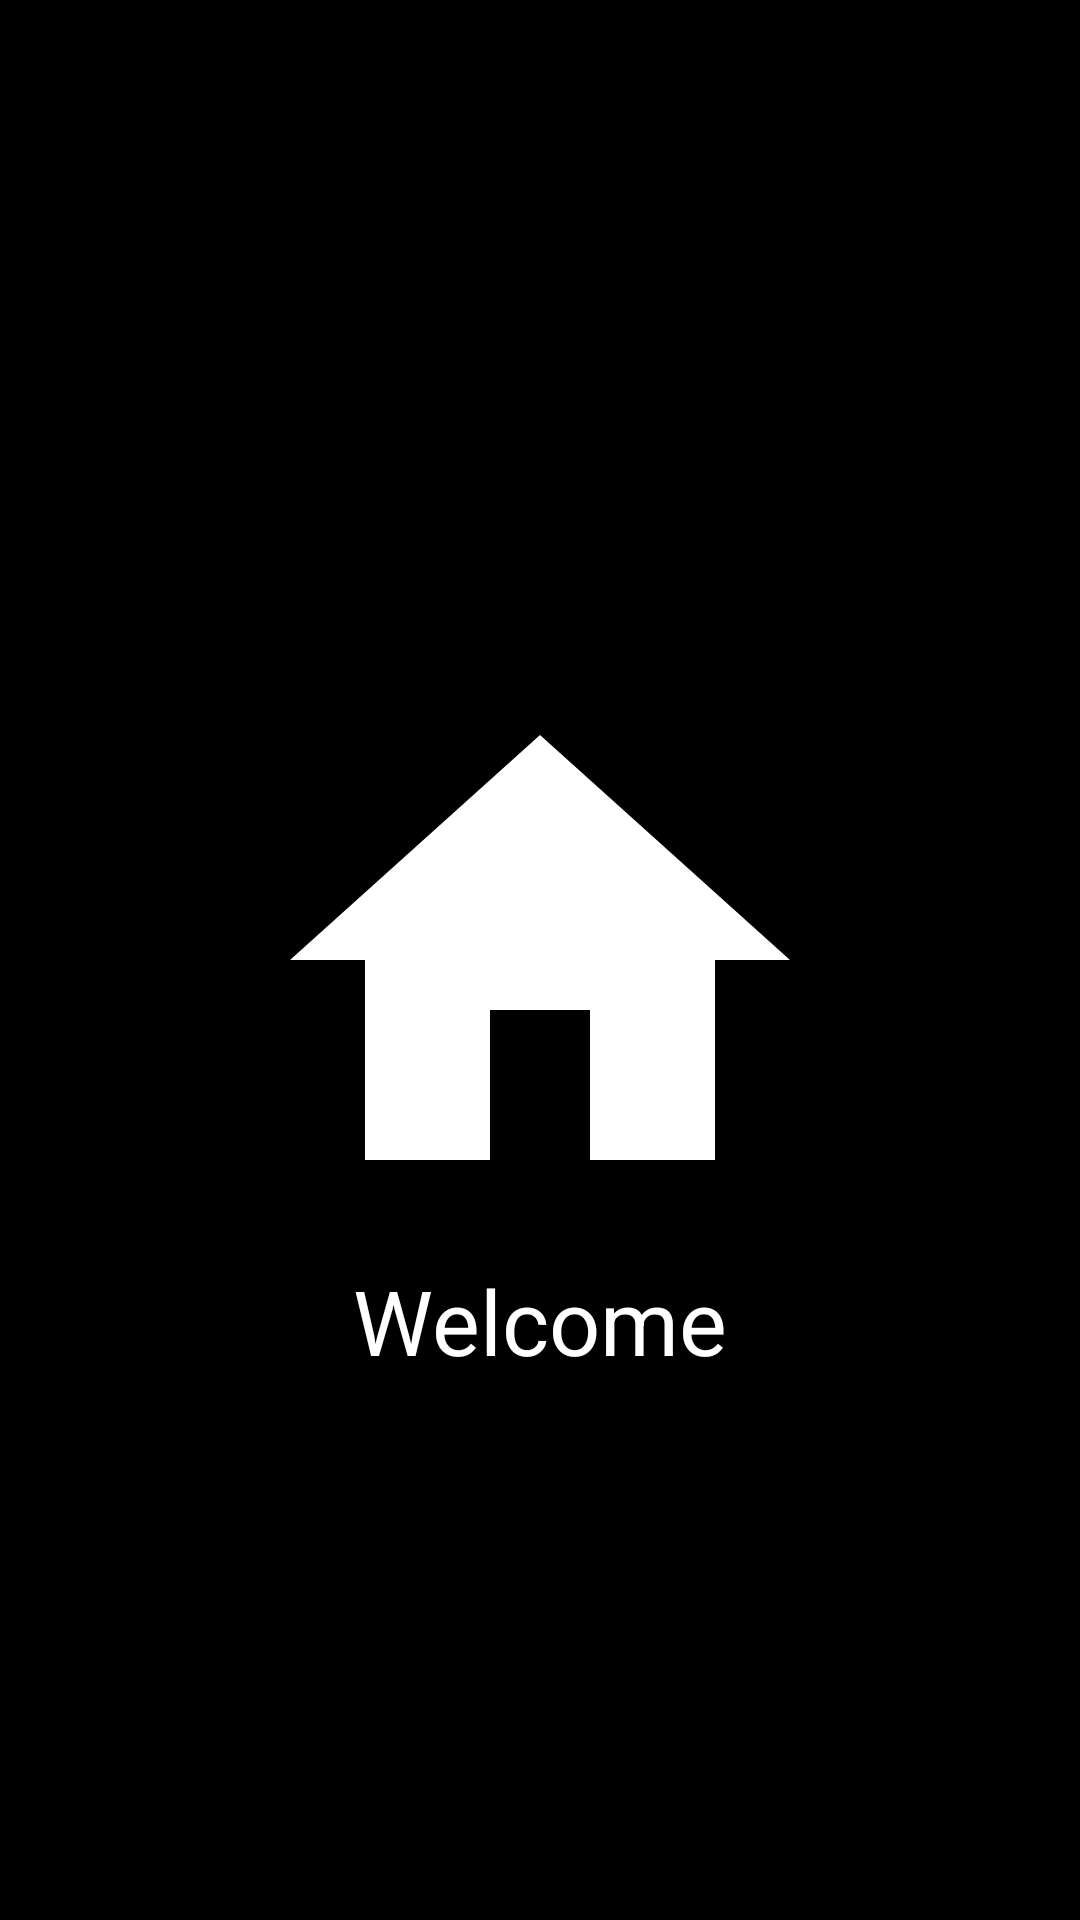

The Android layout XML behind this screen, and the referenced resources:
<!-- AndroidManifest.xml: application theme Theme.TrendWay -->
<!-- res/layout/activity_home.xml -->
<?xml version="1.0" encoding="utf-8"?>
<RelativeLayout
    xmlns:android="http://schemas.android.com/apk/res/android" android:layout_width="match_parent"
    android:layout_height="match_parent"
    android:background="@color/black">
    <ImageView
        android:id="@+id/home_image_view"
        android:layout_width="200dp"
        android:layout_height="200dp"
        android:src="@drawable/ic_baseline_home_24"
        android:layout_centerInParent="true"/>
    <TextView
        android:id="@+id/welcome_text_view"
        android:layout_width="wrap_content"
        android:layout_height="wrap_content"
        android:text="Welcome"
        android:textColor="@color/white"
        android:textSize="30sp"
        android:layout_below="@id/home_image_view"
        android:layout_centerHorizontal="true"/>
    <TextView
        android:id="@+id/username_text_view"
        android:layout_width="wrap_content"
        android:layout_height="wrap_content"
        android:textColor="@color/white"
        android:textSize="25sp"
        android:layout_below="@id/welcome_text_view"
        android:layout_centerHorizontal="true"/>

</RelativeLayout>
<!-- resources referenced by this layout -->
<resources>
  <!-- drawable ic_baseline_home_24 (drawable) -->
  <vector xmlns:android="http://schemas.android.com/apk/res/android"
      android:width="24dp"
      android:height="24dp"
      android:viewportWidth="24"
      android:viewportHeight="24"
      android:tint="?attr/warmth">
    <path
        android:fillColor="@android:color/white"
        android:pathData="M10,20v-6h4v6h5v-8h3L12,3 2,12h3v8z"/>
  </vector>
  <style name="Theme.TrendWay" parent="Theme.MaterialComponents.DayNight.DarkActionBar">
          
          <item name="colorPrimary">@color/purple_500</item>
          <item name="colorPrimaryVariant">@color/purple_700</item>
          <item name="colorOnPrimary">@color/white</item>
          
          <item name="colorSecondary">@color/teal_200</item>
          <item name="colorSecondaryVariant">@color/teal_700</item>
          <item name="colorOnSecondary">@color/black</item>
          
          <item name="android:statusBarColor" tools:targetApi="l">?attr/colorPrimaryVariant</item>
          
      </style>
  <!-- not gathered from this repository: default colours our renderer supplied (Android Studio template values) -->
  <color name="purple_500">#FF6200EE</color>
  <color name="purple_700">#FF3700B3</color>
  <color name="teal_200">#FF03DAC5</color>
  <color name="teal_700">#FF018786</color>
  <color name="black">#FF000000</color>
  <color name="white">#FFFFFFFF</color>
</resources>
